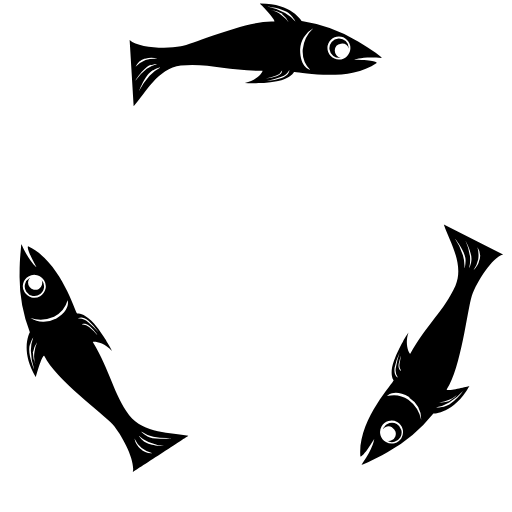
t = 0.00 s
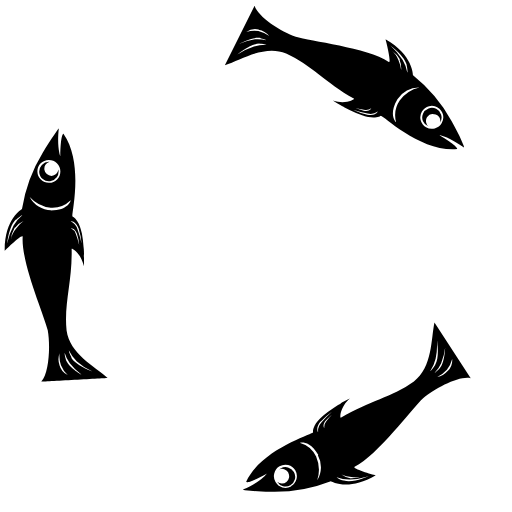
t = 0.39 s
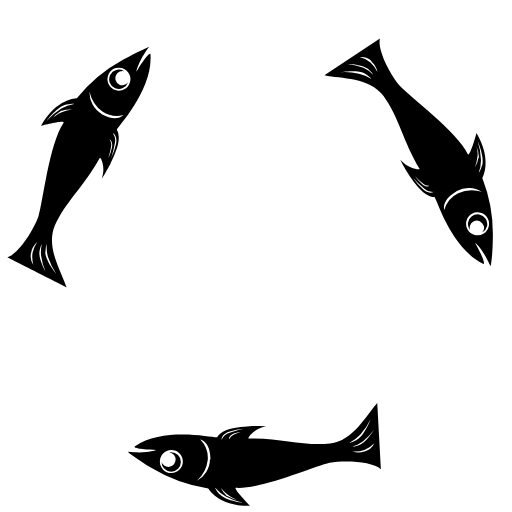
t = 0.78 s
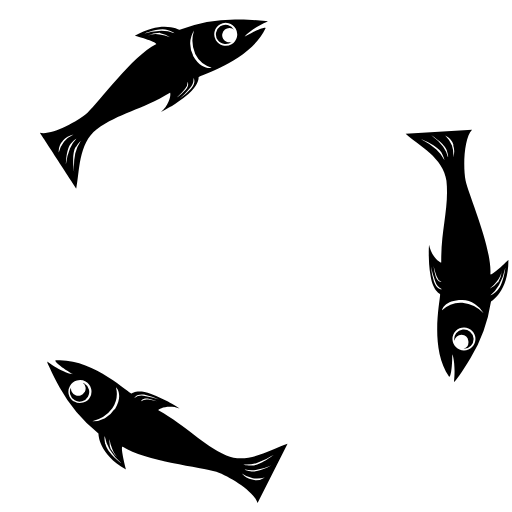
t = 1.17 s

The animated SVG that drew these frames (rendered in a browser with its animation timeline set to each time). Animation: 1 SMIL element (animateTransform=1); one cycle of 1.56 s, repeats indefinitely.

<?xml version="1.0" encoding="UTF-8" standalone="no"?><svg xmlns:svg="http://www.w3.org/2000/svg" xmlns="http://www.w3.org/2000/svg" xmlns:xlink="http://www.w3.org/1999/xlink" version="1.0" width="64px" height="64px" viewBox="0 0 128 128" xml:space="preserve"><g><path d="M88.63 14.92c5.97.1 5.57.83 5.55.8-7.6 5.3-20.67 1.82-20.7 2.3 0 .08-.8 1.7-4.27 2.3a25.78 25.78 0 0 1-3.2.4l-1.4.06q-.3 0-.6.02t-.5 0a18.9 18.9 0 0 1-2.3-.06c3.2-.64 4.6-2.96 4.4-3.05-8.3.1-13.6-2-20.4-1.3-5.8.7-8.9 7-11.8 10.2l-1-16.6c2.1 2 9.1 2.3 12.8 1.6C48.8 10.8 62 5 68.5 5.4c.85-.06-3.6-4.6-3.55-4.5 8-.07 10.4 4.35 10.47 4.36a38.56 38.56 0 0 1 14.1 5.1c1.84 1.1 3.4 2.1 4.4 2.85l1.2.9.3.3.05.1c-4.67-.5-7.03.4-6.83.4zm-18.2 4.58c2.1-.76 1.9-2.02 1.9-2a3.2 3.2 0 0 1-2 1.7 23.66 23.66 0 0 1-3.63 1.05 16.07 16.07 0 0 0 3.74-.75zm-3.98.1a11.63 11.63 0 0 0 2.7-.53c1.53-.55 1.37-1.46 1.37-1.45a2.32 2.32 0 0 1-1.44 1.23 17.12 17.12 0 0 1-2.63.76zm6.3-15.8c-1.47-1.67-5.9-2.16-5.88-2.15a16.36 16.36 0 0 1 4.4 1.6 9.18 9.18 0 0 1 2.56 2.13s.08-.23-1.1-1.57zm2.28 8.66c0 4.58 2.57 5.05 2.55 5.03a6.6 6.6 0 0 1-1.9-5.1 8.37 8.37 0 0 1 2.65-5.3 6.24 6.24 0 0 0-3.3 5.3zm9.76-3.32A2.87 2.87 0 1 0 87.6 12a2.87 2.87 0 0 0-2.87-2.86zm-1.1 3.47a1.8 1.8 0 0 0 1.5 1.8 2.42 2.42 0 1 1 2-2.4v.1a1.8 1.8 0 0 0-3.5.5zm-13-9.1a7.08 7.08 0 0 0-3.1-1 5.72 5.72 0 0 1 2.8 1.3 8.3 8.3 0 0 1 1.8 1.8 5.95 5.95 0 0 0-1.7-2.1zm-32.4 14c-2 1.1-3.5 5.2-3.5 5.2a16.36 16.36 0 0 1 2.6-3.8 9.18 9.18 0 0 1 2.6-2s-.2-.1-1.8.7zm-.5-1.3c-1.9.6-3.9 3.9-3.9 3.9a14.22 14.22 0 0 1 2.8-2.9 7.98 7.98 0 0 1 2.6-1.2s-.2-.2-1.6.3zm-1.5-1.6a3.8 3.8 0 0 0-2.4 2.1 7.2 7.2 0 0 1 2.5-1.7 7.1 7.1 0 0 1 3-.3 4.7 4.7 0 0 0-3.1 0zm-1-1.1a3.6 3.6 0 0 1-2.1-1.3 6.64 6.64 0 0 0 2.3 1 15.1 15.1 0 0 0 3.1.3 9.96 9.96 0 0 1-3.3.1zm58.3 96.2c-3.1 5.1-3.5 4.4-3.5 4.4-.8-9.2 8.7-18.8 8.3-19.1-.1 0-1.1-1.5.1-4.8a25.8 25.8 0 0 1 1.3-3l.6-1.2.3-.5.23-.5a18.96 18.96 0 0 1 1.2-1.9c-1.07 3.1.26 5.5.44 5.3 4.1-7.3 8.5-10.8 11.3-17 2.3-5.4-1.6-11.3-2.9-15.3l14.8 7.5c-2.76.8-6.5 6.7-7.8 10.3-1.15 3.64-2.68 18-6.27 23.4-.4.77 5.8-.83 5.66-.82-3.9 7-8.9 6.86-9 6.9a38.56 38.56 0 0 1-11.5 9.7c-1.8 1.06-3.5 1.86-4.7 2.4l-1.3.6-.4.1c-.03 0-.06 0-.1.03 2.8-3.8 3.2-6.3 3.1-6.1zm5.1-18c-.4 2.2.8 2.7.8 2.7a3.2 3.2 0 0 1-.5-2.6 23.62 23.62 0 0 1 .9-3.6 16.06 16.06 0 0 0-1.2 3.6zm1.9-3.5a11.6 11.6 0 0 0-.9 2.6c-.3 1.6.6 1.9.6 1.9a2.33 2.33 0 0 1-.4-1.8 17.04 17.04 0 0 1 .6-2.7zm10.5 13.4c2.2-.4 4.8-4 4.8-4a16.36 16.36 0 0 1-3.6 3 9.16 9.16 0 0 1-3.2 1.2s.2.2 1.9-.1zm-8.7-2.3c-3.9-2.3-5.6-.3-5.6-.3a6.6 6.6 0 0 1 5.3.9 8.37 8.37 0 0 1 3.2 5 6.24 6.24 0 0 0-2.98-5.5zm-2 10.1a2.87 2.87 0 1 0-3.9 1.1 2.87 2.87 0 0 0 3.9-1zm-2.4-2.6a1.8 1.8 0 0 0-2.3.5 2.45 2.45 0 0 1 .2-.4 2.42 2.42 0 1 1 .9 3.3 1.8 1.8 0 0 0 1.3-3.3zm14.4-6.6a7.08 7.08 0 0 0 2.4-2.1 5.72 5.72 0 0 1-2.5 1.8 8.27 8.27 0 0 1-2.5.7 5.94 5.94 0 0 0 2.6-.33zm4-35.02c.1-2.22-2.7-5.62-2.7-5.6a16.37 16.37 0 0 1 2.04 4.2 9.16 9.16 0 0 1 .37 3.3s.2-.1.3-1.9zm1.4.27c.5-1.9-1.4-5.3-1.4-5.3a14.2 14.2 0 0 1 1.1 3.9 7.97 7.97 0 0 1-.2 2.9s.2-.1.54-1.6zm2.1-.5a3.78 3.78 0 0 0-.53-3.17 7.2 7.2 0 0 1 .2 3 7.1 7.1 0 0 1-1.2 2.76 4.7 4.7 0 0 0 1.5-2.6zm1.46-.37a3.6 3.6 0 0 1 2.2-1.16 6.63 6.63 0 0 0-2.04 1.5 15.14 15.14 0 0 0-1.76 2.6 9.98 9.98 0 0 1 1.6-2.9zM9.12 66.8c-2.9-5.24-2.04-5.25-2.1-5.22 8.4 3.93 11.9 17 12.3 16.78.1-.03 1.9-.15 4.18 2.54a25.78 25.78 0 0 1 2 2.65c.3.4.6.8.8 1.18q.2.27.3.53t.3.5a18.9 18.9 0 0 1 1.1 2c-2.12-2.46-4.8-2.48-4.8-2.26 4.34 7.2 5.1 12.78 9.1 18.3 3.6 4.68 10.6 4.24 14.8 5.14.1-.05-13.92 9.1-13.9 9.08.68-2.8-2.54-9-5-11.9-2.6-2.8-14.26-11.3-17.12-17.12-.47-.72-2.2 5.44-2.12 5.32-4.1-6.92-1.47-11.2-1.5-11.24a38.56 38.56 0 0 1-2.56-14.8c0-2.15.12-3.98.25-5.26l.12-1.48.06-.38.03-.1h.02c1.87 4.32 3.86 5.9 3.74 5.74zM22.2 80.25c-1.7-1.43-2.7-.62-2.68-.62a3.2 3.2 0 0 1 2.47.87 23.66 23.66 0 0 1 2.7 2.62 16.08 16.08 0 0 0-2.5-2.87zm2.1 3.4a11.62 11.62 0 0 0-1.84-2.07c-1.3-1.04-2-.45-2-.45a2.32 2.32 0 0 1 1.8.63 17.1 17.1 0 0 1 2 1.9zM7.48 86.13c-.74 2.1 1.05 6.18 1.05 6.17a16.36 16.36 0 0 1-.82-4.6 9.18 9.18 0 0 1 .6-3.3s-.2.05-.8 1.73zm6.33-6.3c4-2.3 3.1-4.76 3.1-4.74a6.6 6.6 0 0 1-3.4 4.1 8.37 8.37 0 0 1-5.9.3 6.24 6.24 0 0 0 6.3.2zm-7.7-6.8a2.87 2.87 0 1 0 1-3.93 2.87 2.87 0 0 0-1 3.93zm3.6-.8a1.8 1.8 0 0 0 .7-2.23 2.42 2.42 0 1 1-3-.5l.1-.08a1.8 1.8 0 0 0 2.2 2.8zm-1.5 15.8a7.08 7.08 0 0 0 .7 3.13 5.72 5.72 0 0 1-.3-3.07 8.3 8.3 0 0 1 .7-2.6 5.95 5.95 0 0 0-1 2.4zm28.4 21c1.9 1.22 6.3.44 6.3.45a16.4 16.4 0 0 1-4.6-.3 9.2 9.2 0 0 1-3-1.33s0 .24 1.5 1.2zm-.9 1.08c1.4 1.4 5.3 1.4 5.3 1.4a14.2 14.2 0 0 1-3.9-1 7.97 7.97 0 0 1-2.4-1.6s0 .2 1.1 1.3zm-.6 2.1a3.8 3.8 0 0 0 3 1.1 7.2 7.2 0 0 1-2.7-1.3 7.1 7.1 0 0 1-1.8-2.4 4.7 4.7 0 0 0 1.6 2.7zm-.4 1.5a3.6 3.6 0 0 1-.1 2.5 6.63 6.63 0 0 0-.3-2.5 15.1 15.1 0 0 0-1.3-2.8 9.97 9.97 0 0 1 1.7 2.9z" fill="#000"/><animateTransform attributeName="transform" type="rotate" from="0 64 64" to="120 64 64" dur="1560ms" repeatCount="indefinite"></animateTransform></g></svg>
